Photos from the image-classification dataset "data" in the GitHub repository DeepLearner7/Hand-Gesture-Recognition. Its 3 classes are: closed hand, one finger, open palm.

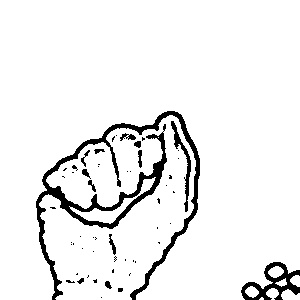
Label: closed hand

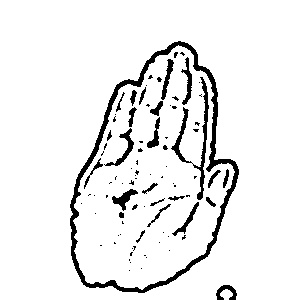
Label: open palm

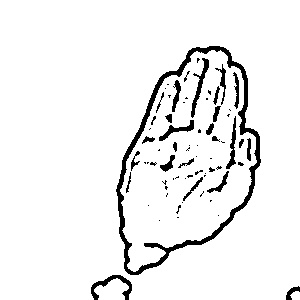
Label: open palm

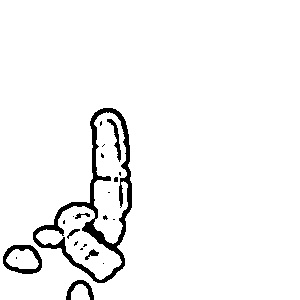
Label: one finger

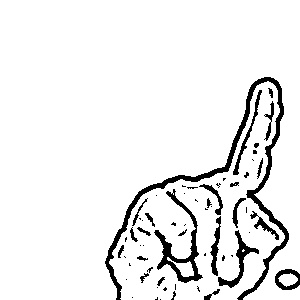
Label: one finger

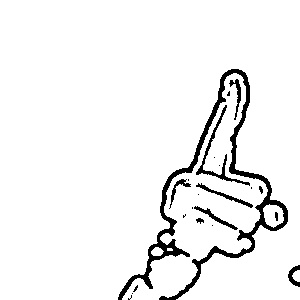
Label: one finger
